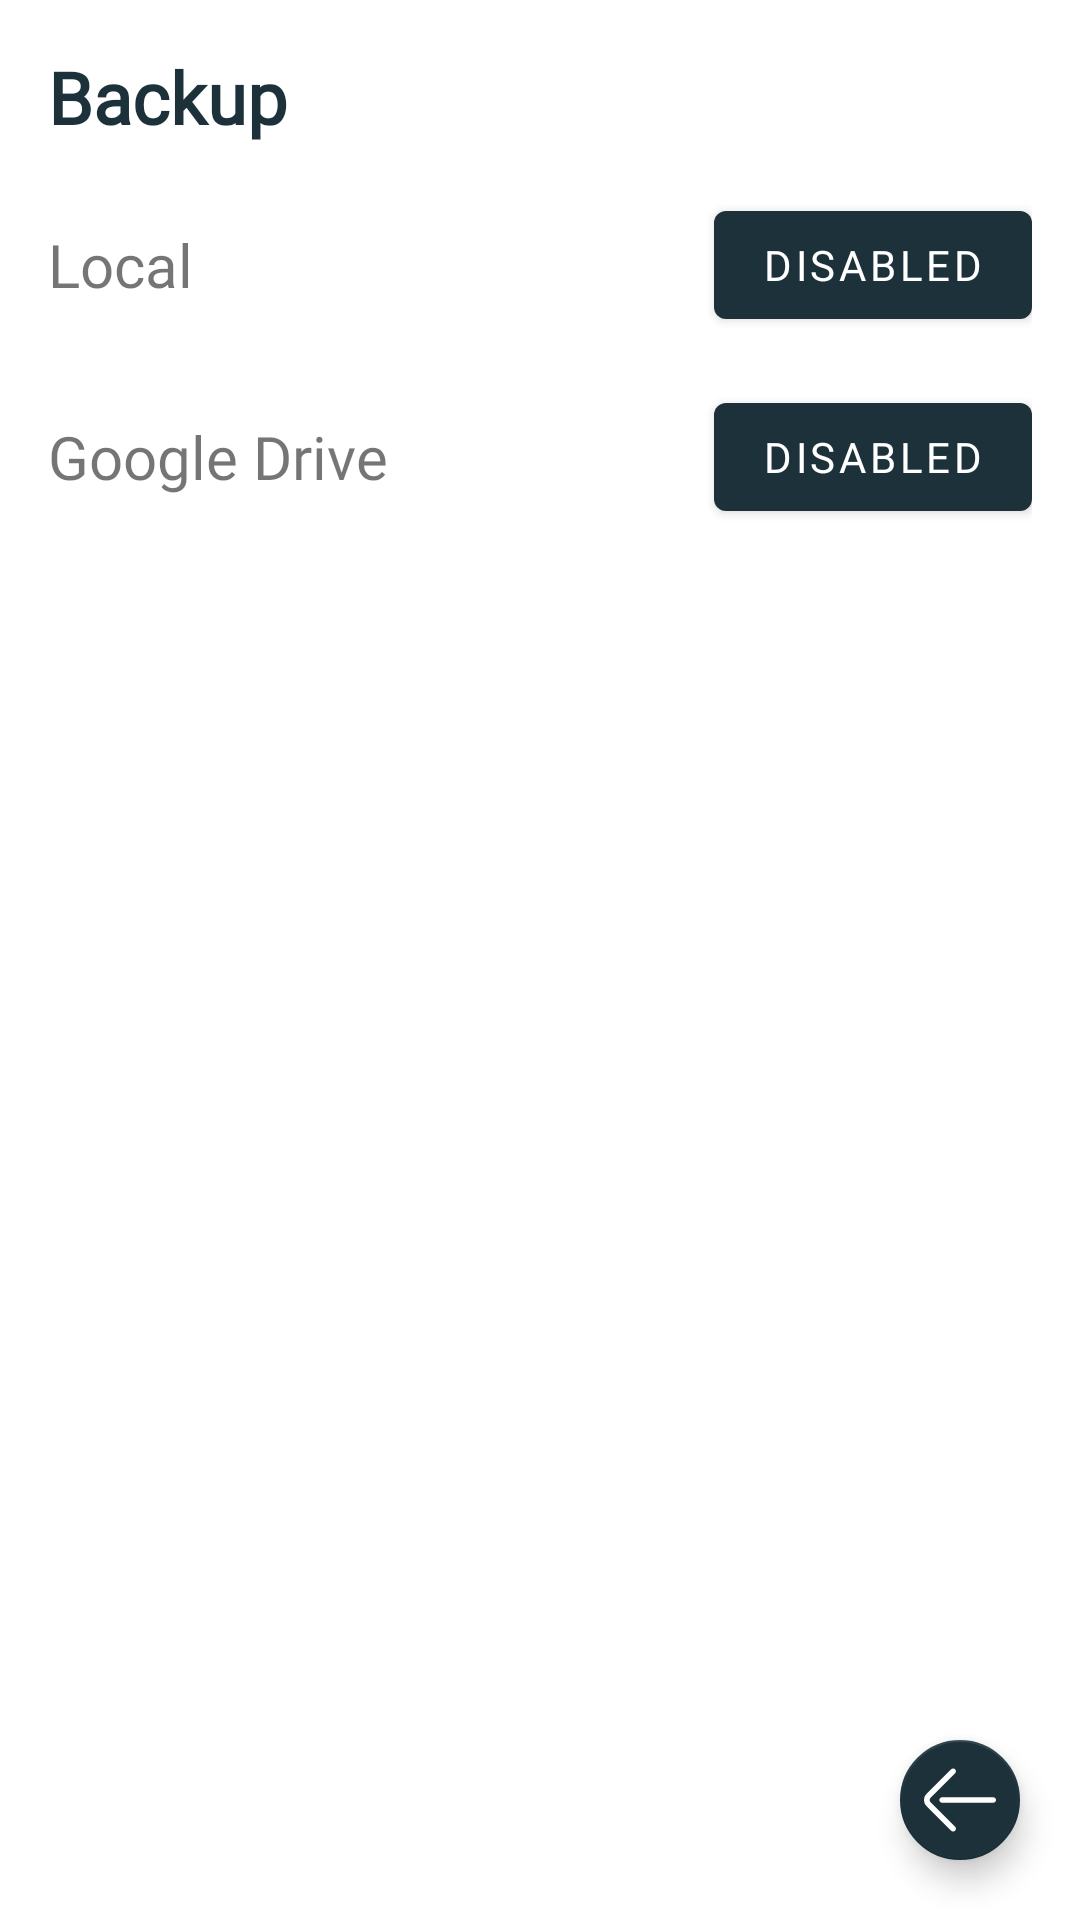

Write the Android layout XML for this screen, with the resource values it uses.
<!-- AndroidManifest.xml: application theme AppTheme.Light -->
<!-- res/layout/fragment_backup_settings.xml -->
<?xml version="1.0" encoding="utf-8"?>
<RelativeLayout xmlns:android="http://schemas.android.com/apk/res/android"
    xmlns:app="http://schemas.android.com/apk/res-auto"
    android:layout_width="match_parent"
    android:layout_height="match_parent"
    android:background="?colorPrimary">

    <TextView
        android:id="@+id/titleView"
        android:layout_width="wrap_content"
        android:layout_height="wrap_content"
        android:layout_marginStart="16dp"
        android:layout_marginTop="16dp"
        android:layout_marginEnd="24dp"
        android:layout_marginBottom="16dp"
        android:fontFamily="@font/oswald_bold"
        android:text="@string/backup"
        android:textColor="?colorAccent"
        android:textSize="24sp"
        android:textStyle="bold" />

    <androidx.core.widget.NestedScrollView
        android:layout_width="match_parent"
        android:layout_height="match_parent"
        android:layout_below="@+id/titleView">

        <LinearLayout
            android:layout_width="match_parent"
            android:layout_height="wrap_content"
            android:orientation="vertical">

            <LinearLayout
                android:layout_width="match_parent"
                android:layout_height="wrap_content"
                android:layout_marginStart="@dimen/material_margin"
                android:layout_marginEnd="@dimen/material_margin"
                android:gravity="center_vertical"
                android:orientation="horizontal">

                <TextView
                    android:layout_width="0dp"
                    android:layout_height="wrap_content"
                    android:layout_marginEnd="16dp"
                    android:layout_weight="1"
                    android:fontFamily="@font/oswald_regular"
                    android:text="@string/local"
                    android:textSize="20sp" />

                <com.google.android.material.button.MaterialButton
                    android:id="@+id/localButton"
                    android:layout_width="wrap_content"
                    android:layout_height="wrap_content"
                    android:fontFamily="@font/oswald_regular"
                    android:text="@string/disabled"
                    android:textColor="?colorOnSecondary"
                    app:backgroundTint="?colorSecondary" />

            </LinearLayout>

            <LinearLayout
                android:layout_width="match_parent"
                android:layout_height="wrap_content"
                android:layout_marginStart="@dimen/material_margin"
                android:layout_marginTop="16dp"
                android:layout_marginEnd="@dimen/material_margin"
                android:gravity="center_vertical"
                android:orientation="horizontal">

                <TextView
                    android:layout_width="0dp"
                    android:layout_height="wrap_content"
                    android:layout_marginEnd="16dp"
                    android:layout_weight="1"
                    android:fontFamily="@font/oswald_regular"
                    android:text="@string/google_drive"
                    android:textSize="20sp" />

                <com.google.android.material.button.MaterialButton
                    android:id="@+id/googleButton"
                    android:layout_width="wrap_content"
                    android:layout_height="wrap_content"
                    android:fontFamily="@font/oswald_regular"
                    android:text="@string/disabled"
                    android:textColor="?colorOnSecondary"
                    app:backgroundTint="?colorSecondary" />

            </LinearLayout>
        </LinearLayout>
    </androidx.core.widget.NestedScrollView>

    <com.google.android.material.floatingactionbutton.FloatingActionButton
        android:id="@+id/fab"
        android:layout_width="wrap_content"
        android:layout_height="wrap_content"
        android:layout_alignParentEnd="true"
        android:layout_alignParentBottom="true"
        android:layout_gravity="bottom"
        android:layout_margin="16dp"
        android:tint="?colorPrimary"
        app:fabSize="mini"
        app:srcCompat="@drawable/ic_arrow_back_white" />

</RelativeLayout>
<!-- resources referenced by this layout -->
<resources>
  <dimen name="material_margin">16dp</dimen>
  <!-- drawable ic_arrow_back_white (drawable) -->
  <vector xmlns:android="http://schemas.android.com/apk/res/android"
      android:width="24dp"
      android:height="24dp"
      android:viewportHeight="512"
      android:viewportWidth="512">
      <path
          android:fillColor="#FFFFFF"
          android:pathData="M45.833,270.143c-7.797,-7.798 -7.797,-20.487 0.018,-28.302L221.145,66.114c7.8,-7.82 7.785,-20.484 -0.035,-28.285c-7.821,-7.8 -20.485,-7.785 -28.286,0.035L17.549,213.572c-23.395,23.395 -23.395,61.462 -0.018,84.839l175.293,175.725c3.908,3.917 9.033,5.875 14.161,5.875c5.11,0 10.222,-1.947 14.125,-5.841c7.82,-7.801 7.836,-20.465 0.035,-28.285L45.833,270.143z" />
      <path
          android:fillColor="#FFFFFF"
          android:pathData="M491.999,235.999H128.98c-11.047,0 -20.001,8.954 -20.001,20.001s8.954,20.001 20.001,20.001h363.018c11.047,0 20.001,-8.954 20.001,-20.001S503.045,235.999 491.999,235.999z" />
  </vector>
  <string name="backup">Backup</string>
  <string name="disabled">Disabled</string>
  <string name="google_drive">Google Drive</string>
  <string name="local">Local</string>
  <style name="AppTheme.Light" parent="BaseLight">
      </style>
  <style name="BaseLight" parent="@style/Theme.MaterialComponents.Light.NoActionBar">
          <item name="colorPrimary">@color/colorPrimary</item>
          <item name="colorPrimaryDark">@color/colorPrimaryDark</item>
          <item name="colorSecondary">@color/colorAccent</item>
          <item name="colorOnSecondary">@color/colorPrimary</item>
      </style>
  <color name="colorPrimary">#ffffff</color>
  <color name="colorPrimaryDark">#c7c7c7</color>
  <color name="colorAccent">#1c313a</color>
</resources>
